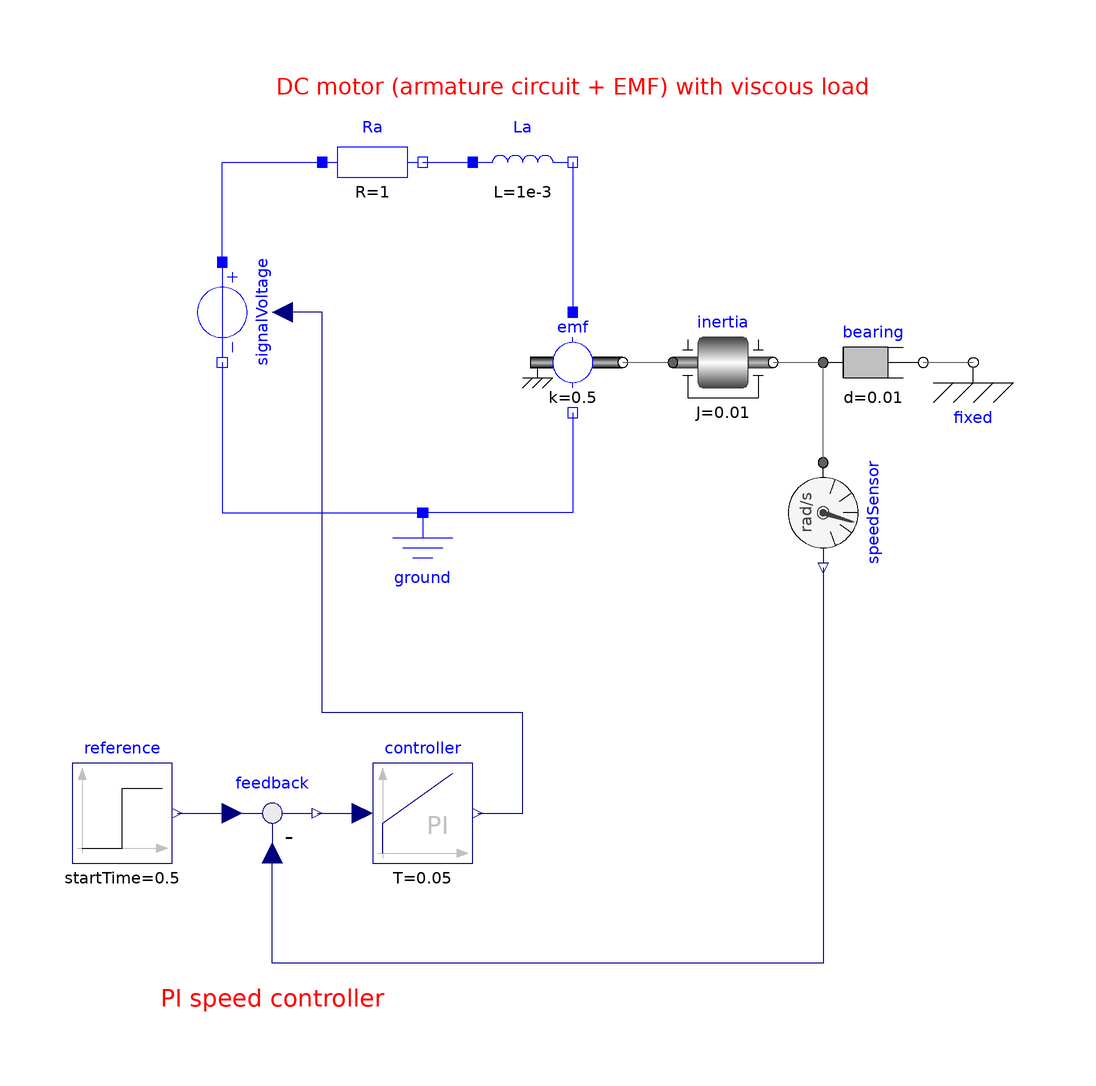

The component connection diagram of the Modelica model below, drawn from its own Placement and Line annotations.

model PIDControlledMotor "DC motor with PI speed control"
    extends Modelica.Icons.Example;
    Modelica.Blocks.Sources.Step reference(height=10, startTime=0.5) "Speed reference: 10 rad/s"
      annotation (Placement(transformation(extent={{-100,-60},{-80,-40}})));
    Modelica.Blocks.Math.Feedback feedback
      annotation (Placement(transformation(extent={{-70,-60},{-50,-40}})));
    Modelica.Blocks.Continuous.PI controller(k=5, T=0.05) "PI speed controller"
      annotation (Placement(transformation(extent={{-40,-60},{-20,-40}})));
    Modelica.Electrical.Analog.Sources.SignalVoltage signalVoltage
      annotation (Placement(transformation(
          origin={-70,50},
          extent={{-10,-10},{10,10}},
          rotation=270)));
    Modelica.Electrical.Analog.Basic.Resistor Ra(R=1) "Armature resistance"
      annotation (Placement(transformation(extent={{-50,70},{-30,90}})));
    Modelica.Electrical.Analog.Basic.Inductor La(L=1e-3, i(start=0, fixed=true)) "Armature inductance"
      annotation (Placement(transformation(extent={{-20,70},{0,90}})));
    Modelica.Electrical.Analog.Basic.RotationalEMF emf(k=0.5)
      annotation (Placement(transformation(extent={{-10,30},{10,50}})));
    Modelica.Electrical.Analog.Basic.Ground ground
      annotation (Placement(transformation(extent={{-40,-10},{-20,10}})));
    Modelica.Mechanics.Rotational.Components.Inertia inertia(
      J=0.01,
      phi(start=0, fixed=true),
      w(start=0, fixed=true)) "Rotor and load inertia"
      annotation (Placement(transformation(extent={{20,30},{40,50}})));
    Modelica.Mechanics.Rotational.Components.Damper bearing(d=0.01) "Viscous load"
      annotation (Placement(transformation(extent={{50,30},{70,50}})));
    Modelica.Mechanics.Rotational.Components.Fixed fixed
      annotation (Placement(transformation(extent={{70,30},{90,50}})));
    Modelica.Mechanics.Rotational.Sensors.SpeedSensor speedSensor
      annotation (Placement(transformation(
          origin={50,10},
          extent={{-10,-10},{10,10}},
          rotation=270)));
  equation
    connect(reference.y, feedback.u1) annotation (Line(points={{-79,-50},{-68,-50}}, color={0,0,127}));
    connect(feedback.y, controller.u) annotation (Line(points={{-51,-50},{-42,-50}}, color={0,0,127}));
    connect(controller.y, signalVoltage.v) annotation (Line(points={{-19,-50},{-10,-50},{-10,-30},{-50,-30},{-50,50},{-58,50}}, color={0,0,127}));
    connect(speedSensor.w, feedback.u2) annotation (Line(points={{50,-1},{50,-80},{-60,-80},{-60,-58}}, color={0,0,127}));
    connect(signalVoltage.p, Ra.p) annotation (Line(points={{-70,60},{-70,80},{-50,80}}, color={0,0,255}));
    connect(Ra.n, La.p) annotation (Line(points={{-30,80},{-20,80}}, color={0,0,255}));
    connect(La.n, emf.p) annotation (Line(points={{0,80},{0,50}}, color={0,0,255}));
    connect(emf.n, ground.p) annotation (Line(points={{0,30},{0,10},{-30,10}}, color={0,0,255}));
    connect(signalVoltage.n, ground.p) annotation (Line(points={{-70,40},{-70,10},{-30,10}}, color={0,0,255}));
    connect(emf.flange, inertia.flange_a) annotation (Line(points={{10,40},{20,40}}, color={95,95,95}));
    connect(inertia.flange_b, bearing.flange_a) annotation (Line(points={{40,40},{50,40}}, color={95,95,95}));
    connect(speedSensor.flange, bearing.flange_a) annotation (Line(points={{50,20},{50,40}}, color={95,95,95}));
    connect(bearing.flange_b, fixed.flange) annotation (Line(points={{70,40},{80,40}}, color={95,95,95}));
    annotation (
      experiment(StopTime=2, Interval=0.001),
      Diagram(coordinateSystem(preserveAspectRatio=true, extent={{-100,-100},{100,100}}), graphics={
          Text(
            extent={{-100,-84},{-20,-90}},
            textColor={255,0,0},
            textString="PI speed controller"),
          Text(
            extent={{-60,98},{60,92}},
            textColor={255,0,0},
            textString="DC motor (armature circuit + EMF) with viscous load")}),
      Documentation(info="<html>
<p>
Speed control of a permanent-magnet DC motor. The armature circuit (Ra = 1 Ohm, La = 1 mH) is
fed by a controlled voltage source, the electromotoric force (k = 0.5 N.m/A) converts the
electrical power into mechanical power that accelerates the rotor inertia (J = 0.01 kg.m2)
against a viscous bearing load (d = 0.01 N.m.s/rad). A PI controller (k = 5, T = 0.05 s)
compares the measured speed with the reference step of 10 rad/s at t = 0.5 s.
</p>
<p>Plot <code>inertia.w</code> together with <code>reference.y</code>, and <code>emf.i</code>.</p>
</html>"));
    // balance: 64 unknowns (reference 1, feedback 3, controller 3, signalVoltage 6, Ra 9, La 6, emf 13, ground 2,
    // inertia 7, bearing 9, fixed 2, speedSensor 3), 64 equations (44 component equations + 4 signal connections
    // + 9 pin connection equations from 4 electrical sets + 7 flange connection equations from 3 mechanical sets)
  end PIDControlledMotor;